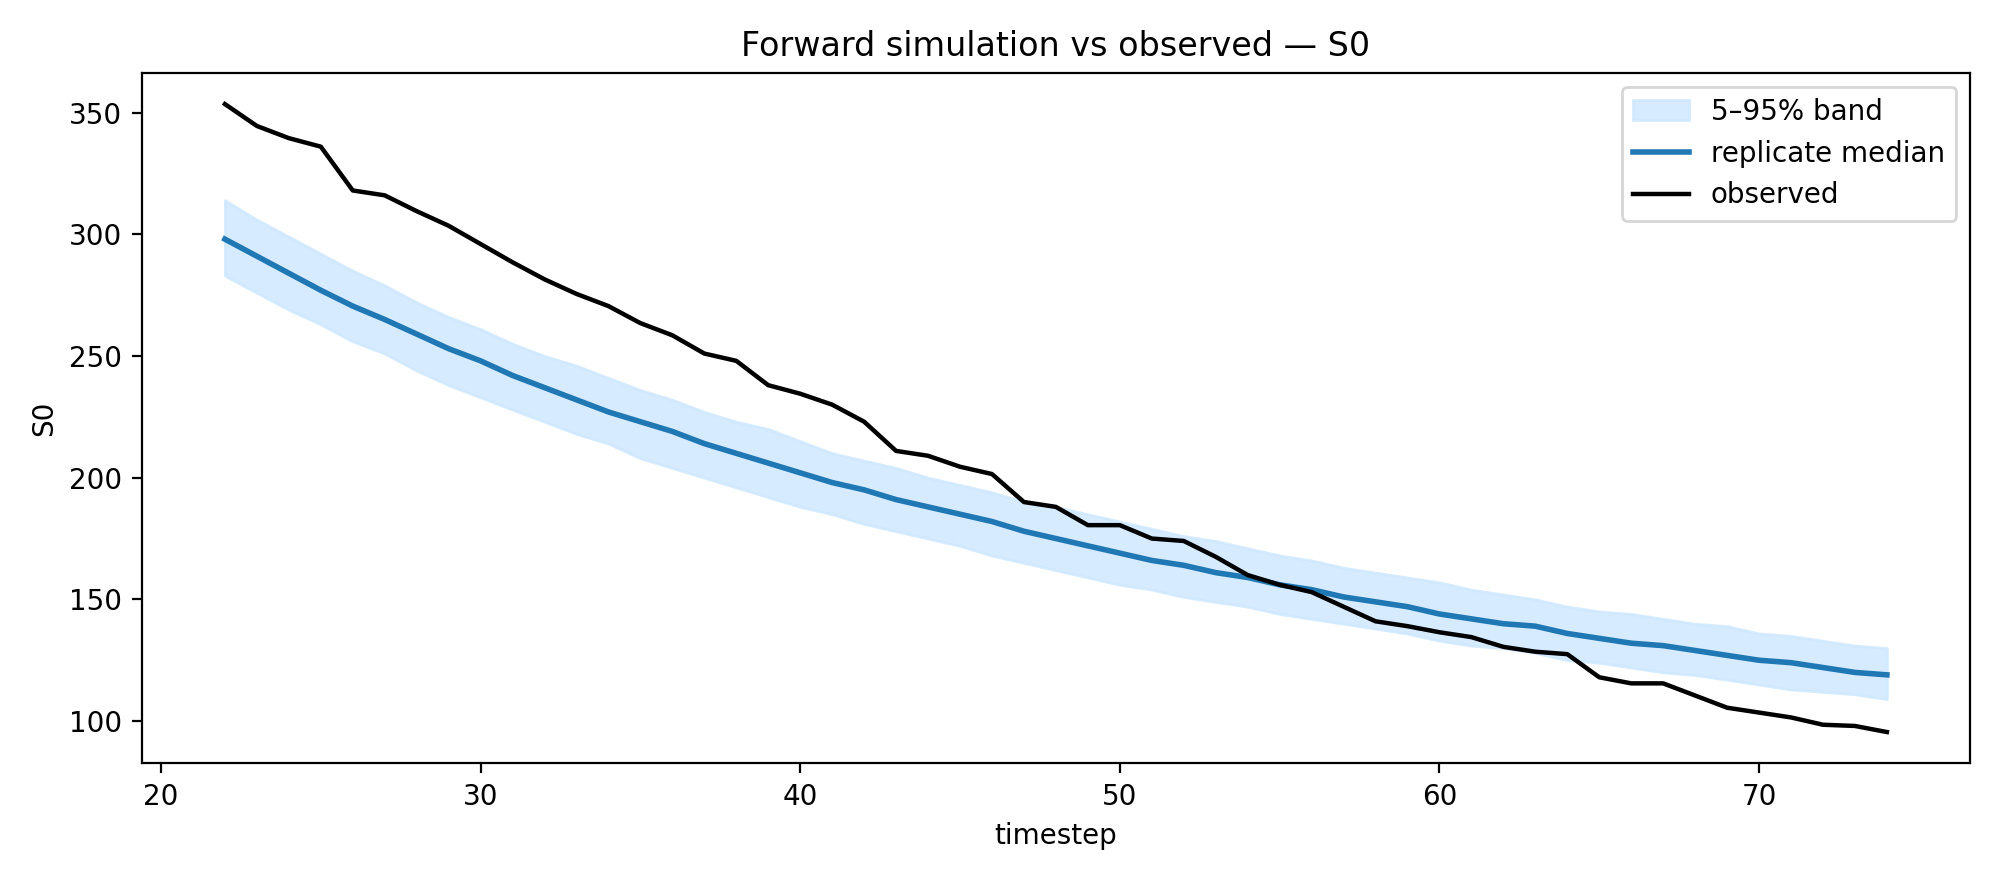

The data file committed next to this chart (first rows):
timestep, median, q05, q95, observed
22, 298.0, 283.0, 314.0, 353.5
23, 291.0, 275.9, 306.0, 344.5
24, 284.0, 269.0, 299.0, 339.5
25, 277.0, 263.0, 292.0, 336.0
26, 270.5, 256.0, 285.0, 318.0
27, 265.0, 251.0, 279.0, 316.0
28, 259.0, 244.0, 272.0, 309.5
29, 253.0, 238.0, 266.0, 303.5
30, 248.0, 233.0, 261.0, 296.0
31, 242.0, 227.9, 255.0, 288.5
32, 237.0, 223.0, 250.0, 281.5
33, 232.0, 218.0, 246.0, 275.5
34, 227.0, 214.0, 241.0, 270.5
35, 223.0, 208.0, 236.0, 263.5
36, 219.0, 204.0, 232.0, 258.5
37, 214.0, 200.0, 227.0, 251.0
38, 210.0, 196.0, 223.0, 248.0
39, 206.0, 192.0, 220.0, 238.0
40, 202.0, 188.0, 215.0, 234.5
41, 198.0, 185.0, 210, 230.0
42, 195.0, 181.0, 207.0, 223.0
43, 191.0, 178.0, 204.0, 211.0
44, 188.0, 175.0, 200.0, 209.0
45, 185.0, 172.0, 197.0, 204.5
46, 182.0, 168.0, 194.0, 201.5
47, 178.0, 165.0, 190.0, 190.0
48, 175.0, 162.0, 188.0, 188.0
49, 172.0, 159.0, 185.0, 180.5
50, 169.0, 156.0, 182.0, 180.5
51, 166.0, 154.0, 179.0, 175.0
52, 164.0, 151.0, 176.0, 174.0
53, 161.0, 148.9, 174.0, 167.5
54, 159.0, 147.0, 171.0, 160.0
55, 156.0, 144.0, 168, 156.0
56, 154.0, 142.0, 166.0, 153.0
57, 151.0, 140.0, 163.0, 147.0
58, 149.0, 138.0, 161.0, 141.0
59, 147.0, 135.9, 159.0, 139.0
60, 144.0, 133.0, 157.0, 136.5
61, 142.0, 131.0, 154.0, 134.5
62, 140.0, 129.9, 152.0, 130.5
63, 139.0, 128.0, 150.0, 128.5
64, 136.0, 125.0, 147, 127.5
65, 134.0, 124.0, 145, 118.0
66, 132.0, 122.0, 144.0, 115.5
67, 131.0, 120.0, 142.0, 115.5
68, 129.0, 119, 140.0, 110.5
69, 127.0, 117.0, 139.0, 105.5
70, 125.0, 115.0, 136.0, 103.5
71, 124.0, 113.0, 135.0, 101.5
72, 122.0, 112.0, 133.0, 98.5
73, 120.0, 111.0, 131.0, 98.0
74, 119.0, 109.0, 130.0, 95.5
